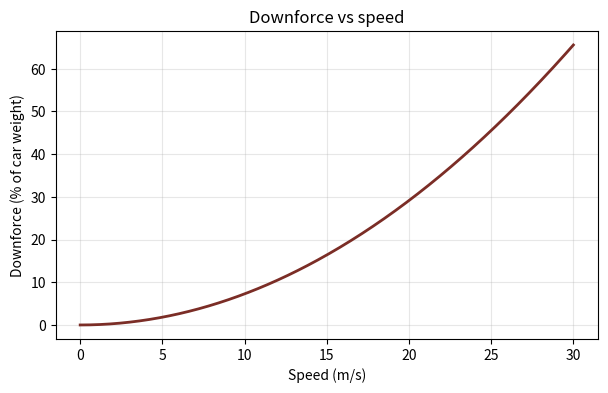
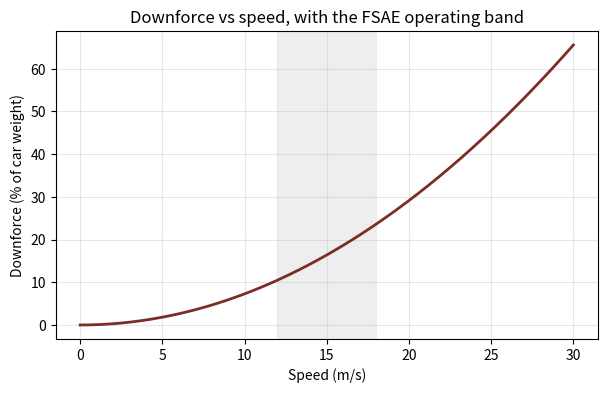
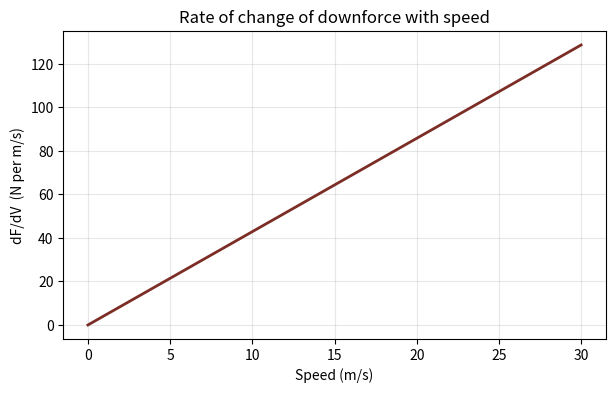
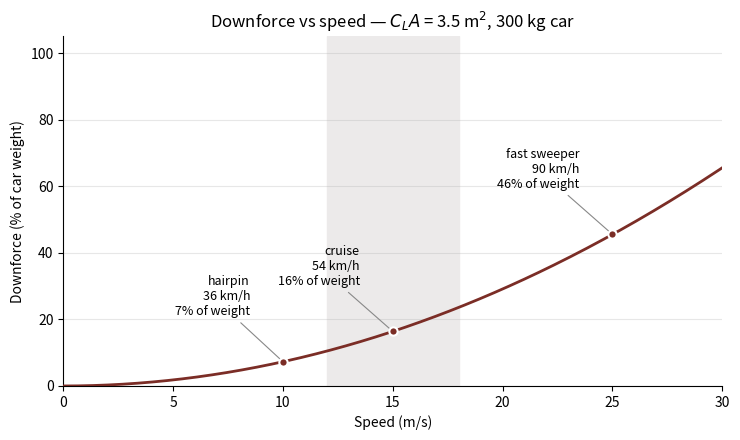
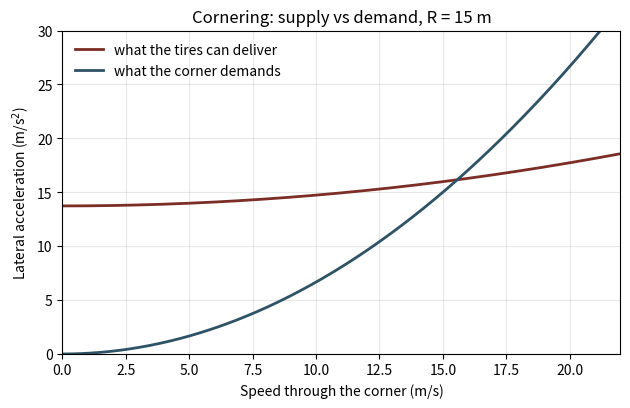
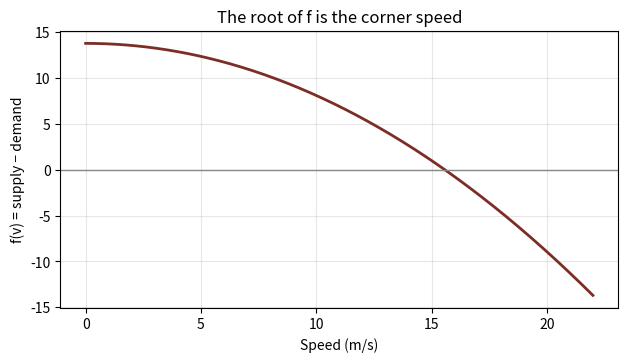
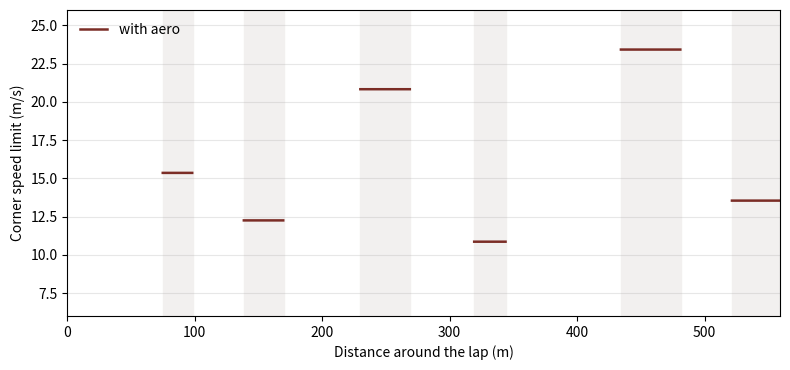
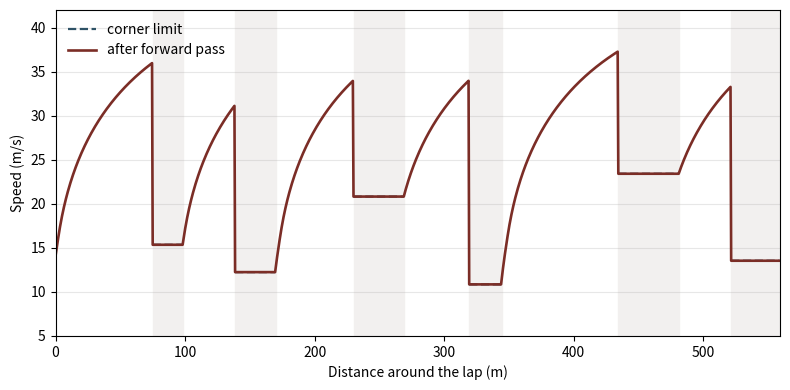
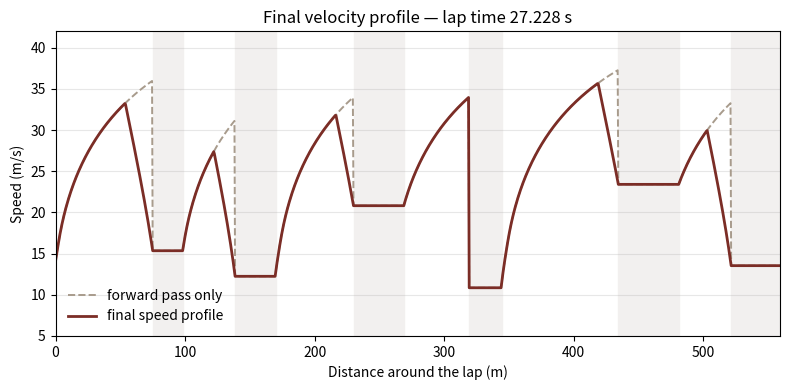

Generate these figures, in order, with matplotlib:
# -*- coding: utf-8 -*-
"""Computational Aerodynamics

Automatically generated by Colab.

Original file is located at
    https://colab.research.google.com/drive/19NBg2NmWNfAQzLcCfDR5cZuvcFFtzqkk
"""

import numpy as np
import matplotlib.pyplot as plt

def check(label, got, want, tol=0.01):
    if got is None:
        print(f"[  ] {label}: not attempted yet")
        return False
    ok = abs(got - want) <= tol * max(abs(want), 1e-9)
    mark = "PASS" if ok else "FAIL"
    print(f"[{mark}] {label}\n       you got {got:.4f}   expected {want:.4f}")
    if not ok:
        print("       -> check your formula and units")
    return ok

print("Setup complete. You're ready.")

rho = 1.225      # air density, kg/m^3
V   = 15.0       # speed, m/s
CLA = 3.5        # C_L * A, m^2

q = 0.5 * rho * V**2
F = q * CLA

print("dynamic pressure:", q, "Pa")
print("downforce:       ", F, "N")

V_hairpin = 10          # TODO: the speed, in m/s
q_hairpin = 61.25          # TODO: q = 0.5 * rho * V**2
F_hairpin = 214.375          # TODO: downforce = q * CLA

print(q_hairpin, F_hairpin)

check("q at 10 m/s",         q_hairpin, 61.25)
check("downforce at 10 m/s", F_hairpin, 214.375)

mass = 300.0
g    = 9.81

weight = 2943        # TODO: mass * g
pct    = 7.284        # TODO: 100 * F_hairpin / weight

print("weight:", weight, "N")
print("downforce is", pct, "% of car weight")

check("car weight", weight, 2943.0)
check("percent of weight at 10 m/s", pct, 7.284)

def double(x):
    return 2 * x

double(7)     # -> 14

rho = 1.225
CLA = 3.5

def dynamic_pressure(V):
    # TODO: return 0.5 * rho * V**2
    return 0.5 * rho * V**2

def downforce(V):
    # TODO: call dynamic_pressure(V) and multiply by CLA
    return dynamic_pressure(V) * CLA

print(dynamic_pressure(15.0))
print(downforce(15.0))

check("dynamic_pressure(15)", dynamic_pressure(15.0), 137.8125)
check("downforce(15)",        downforce(15.0),        482.34375)
check("downforce(25)",        downforce(25.0),        1339.84375)

speeds = [10, 15, 20, 25, 30]

for V in speeds:
    print(V, downforce(V))

speeds = [10, 15, 20, 25, 30]
weight = 300.0 * 9.81

print(f"{'V (m/s)':>8} {'q (Pa)':>10} {'F (N)':>10} {'% weight':>10}")
print("-" * 42)

for V in speeds:
    q   = dynamic_pressure(V)      # TODO: dynamic_pressure(V)
    F   = downforce(V)      # TODO: downforce(V)
    pct = 100 * F / weight      # TODO: 100 * F / weight
    print(f"{V:>8} {q:>10.1f} {F:>10.1f} {pct:>10.1f}")

packages = [("bare car", 0.3), ("WVU measured", 2.64),
            ("our placeholder", 3.5), ("aggressive", 4.0)]

for name, cla in packages:
    F   = 0.5 * rho * 15**2 * cla
    pct = 100 * F /weight
    print(f"  {name:<18} CLA={cla:<6} F={F:>7.1f} N   {pct:>5.1f}% of weight")

V_range = np.linspace(0, 30, 400)

F_range   = downforce(V_range)
pct_range = 100 * F_range / weight

plt.figure(figsize=(7, 4))
plt.plot(V_range, pct_range, linewidth=2, color="#7B2D26")
plt.xlabel("Speed (m/s)")
plt.ylabel("Downforce (% of car weight)")
plt.title("Downforce vs speed")
plt.grid(alpha=0.3)
plt.show()

print(V_range[:5])
print(pct_range[:5])
print("at 15 m/s:", 100 * downforce(15.0) / weight)

plt.figure(figsize=(7, 4))


plt.axvspan(12, 18, color="#eceaea", alpha=0.8)
plt.plot(V_range, pct_range, linewidth=2, color="#7B2D26")
plt.xlabel("Speed (m/s)")
plt.ylabel("Downforce (% of car weight)")
plt.title("Downforce vs speed, with the FSAE operating band")
plt.grid(alpha=0.3)
plt.show()

V0 = 15.0

for h in [1.0, 0.1, 0.01, 0.001, 0.0001]:
    slope = (downforce(V0 + h) - downforce(V0)) / h
    print(f"h = {h:<8}  slope = {slope}")

def dF_dV(V):
    return rho * CLA * V

print("exact derivative at V = 15:", dF_dV(15.0))

check("dF/dV at 15 m/s", dF_dV(15.0), 64.3125)
check("dF/dV at 10 m/s", dF_dV(10.0), 42.875)
check("dF/dV at 25 m/s", dF_dV(25.0), 107.1875)

exact = dF_dV(V0)

print(f"{'h':<12} {'approx slope':<20} {'error':<20}")
print("-" * 54)
for h in [1e-2, 1e-4, 1e-6, 1e-8, 1e-10, 1e-12, 1e-14]:
    slope = (downforce(V0 + h) - downforce(V0)) / h
    print(f"{h:<12} {slope:<20.10f} {abs(slope - exact):<20.12f}")

plt.figure(figsize=(7, 4))
plt.plot(V_range, dF_dV(V_range), color="#7B2D26", linewidth=2)
plt.xlabel("Speed (m/s)")
plt.ylabel("dF/dV  (N per m/s)")
plt.title("Rate of change of downforce with speed")
plt.grid(alpha=0.3)
plt.show()

fig, ax = plt.subplots(figsize=(7.5, 4.5))

ax.axvspan(12, 18, color="#eceaea", zorder=0)
ax.plot(V_range, pct_range, color="#7B2D26", linewidth=2, zorder=3)

for V_pt, label in [(10, "hairpin"), (15, "cruise"), (25, "fast sweeper")]:
    p = 100 * downforce(V_pt) / weight
    ax.plot([V_pt], [p], "o", color="#7B2D26", markersize=6,
            markeredgecolor="white", markeredgewidth=1.5, zorder=4)
    ax.annotate(f"{label}\n{V_pt*3.6:.0f} km/h\n{p:.0f}% of weight",
                xy=(V_pt, p), xytext=(V_pt - 1.5, p + 14),
                ha="right", fontsize=9,
                arrowprops=dict(arrowstyle="-", color="#888", linewidth=0.8))

ax.set_xlim(0, 30)
ax.set_ylim(0, 105)
ax.set_xlabel("Speed (m/s)")
ax.set_ylabel("Downforce (% of car weight)")
ax.set_title("Downforce vs speed — $C_L A$ = 3.5 m$^2$, 300 kg car")
ax.grid(axis="y", alpha=0.3)
ax.set_axisbelow(True)
for side in ("top", "right"):
    ax.spines[side].set_visible(False)

plt.tight_layout()
plt.show()

"""Beginning of Rung 2"""

import numpy as np
import matplotlib.pyplot as plt

rho = 1.225     # air density, kg/m^3
m   = 300.0     # car + driver, kg
g   = 9.81
CLA = 3.5       # C_L * A, m^2
R   = 15.0      # corner radius, m
mu  = 1.4       # tire friction coefficient

def downforce(v):
    return 0.5 * rho * v**2 * CLA

print("setup ok, downforce at 15 m/s =", downforce(15.0))

def a_tire(v):
    return mu * (m*g + downforce(v)) / m

def a_req(v):
    return v**2 / R


print("at 10 m/s:  tires can give", a_tire(10.0), " corner demands", a_req(10.0))
print("at 20 m/s:  tires can give", a_tire(20.0), " corner demands", a_req(20.0))

v = np.linspace(0, 22, 400)

plt.figure(figsize=(7.2, 4.2))
plt.plot(v, a_tire(v), color="#7B2D26", linewidth=2, label="what the tires can deliver")
plt.plot(v, a_req(v),  color="#2E5266", linewidth=2, label="what the corner demands")
plt.xlim(0, 22)
plt.ylim(0, 30)
plt.xlabel("Speed through the corner (m/s)")
plt.ylabel("Lateral acceleration (m/s$^2$)")
plt.title("Cornering: supply vs demand, R = 15 m")
plt.grid(alpha=0.3)
plt.legend(frameon=False)
plt.show()

def f(v):
    return a_tire(v) - a_req(v)

for test_v in [10, 14, 15, 16, 20]:
    print(f"f({test_v}) = {f(test_v):+.4f}")

plt.figure(figsize=(7.2, 3.6))
plt.plot(v, f(v), color="#7B2D26", linewidth=2)
plt.axhline(0, color="#888", linewidth=1)
plt.xlabel("Speed (m/s)")
plt.ylabel("f(v) = supply − demand")
plt.title("The root of f is the corner speed")
plt.grid(alpha=0.3)
plt.show()

lo, hi = 15.0, 16.0
mid = (lo + hi) / 2

print("f(lo)  =", f(lo))
print("f(mid) =", f(mid))
print("f(hi)  =", f(hi))
print("product f(lo)*f(mid) =", f(lo) * f(mid))

lo, hi = 15.0, 16.0

print(f"{'step':>4} {'lo':>12} {'mid':>12} {'hi':>12} {'f(mid)':>14} {'width':>12}")

for i in range(1, 9):
    mid = (lo+hi)/2
    fm  = f(mid)
    print(f"{i:>4} {lo:>12.6f} {mid:>12.6f} {hi:>12.6f} {fm:>+14.8f} {hi-lo:>12.6f}")

    if f(lo) * fm < 0:
        hi = mid        # sign change is in the lower half
    else:
        lo = mid        # sign change is in the upper half

lo, hi = 15.0, 16.0
for i in range(20):
    mid = (lo + hi) / 2
    if f(lo) * f(mid) < 0:
        hi = mid
    else:
        lo = mid

print(f"after 20 steps: v = {(lo+hi)/2:.8f}   bracket width = {hi-lo:.3e}")

def fp(v):
    return mu*rho*CLA*v/m - 2*v/R

for v in (10.0, 15.0, 20.0):
    num = (f(v + 1e-6) - f(v - 1e-6)) / 2e-6
    print(f"v={v:>5}  analytic = {fp(v):>12.8f}   numerical = {num:>12.8f}")

TRUE = 15.5686392510

print(f"{'step':>4} {'v':>16} {'f(v)':>18} {'error':>12}")
v = 10.0
for i in range(6):
    print(f"{i:>4} {v:>16.10f} {f(v):>+18.12f} {abs(v-TRUE):>12.2e}")
    v = v - f(v)/fp(v)

v = -5.0
for i in range(5):
    print(f"step {i}: v = {v:.8f}")
    v = v - f(v)/fp(v)

def closed_form(R):
    denom = 1 - R*mu*rho*CLA/(2*m)
    return (R*mu*g/denom)**0.5

print(repr(closed_form(15.0)))

def newton(R, v0=15.0, n=40):
    v = v0
    for _ in range(n):
        v = v - f(v)/fp(v)
    return v

c, nw = closed_form(15.0), newton(15.0)
print(f"closed form : {c!r}")
print(f"newton      : {nw!r}")
print(f"difference  : {abs(c-nw):.3e}")

print(f"{'R (m)':>8} {'denominator':>14} {'v (m/s)':>12} {'km/h':>9}")
for R in (5, 10, 15, 25, 50, 80, 95, 99, 99.9, 100, 120):
    d = 1 - R*mu*rho*CLA/(2*m)
    if d <= 0:
        print(f"{R:>8} {d:>14.6f} {'no solution':>12} {'--':>9}")
    else:
        v = (R*mu*g/d)**0.5
        print(f"{R:>8} {d:>14.6f} {v:>12.3f} {v*3.6:>9.1f}")

mu0 = 1.4
n   = 0.15
W   = m*g

def mu_of(v):
    Fz = W + downforce(v)
    return mu0 * (Fz/W)**(-n)

for v in (0, 10, 15, 20, 25, 30):
    print(f"v={v:>3} m/s   load = {W+downforce(float(v)):>8.1f} N   mu = {mu_of(float(v)):.4f}")

def f2(v, R):
    return mu_of(v)*(W + downforce(v))/m - v**2/R

def fp2(v, R, h=1e-6):
    return (f2(v+h, R) - f2(v-h, R)) / (2*h)

v = 15.0
for i in range(5):
    print(f"step {i}: v = {v:.8f}   f2 = {f2(v,15.0):+.10f}")
    v = v - f2(v,15.0)/fp2(v,15.0)

def newton2(R, v0=15.0, it=60):
    v = v0
    for _ in range(it):
        v = v - f2(v,R)/fp2(v,R)
    return v

for R in (15, 50, 95, 100, 120, 200, 500, 1000):
    print(f"R = {R:>5}  ->  v = {newton2(float(R)):>10.3f}")

v = newton2(200.0)
print(f"v = {v:.3f}   f2(v) = {f2(v,200.0):.5f}")

def newton_safe(R, v0=15.0, tol=1e-10, maxit=100):
    v = v0
    for i in range(maxit):
        d = fp2(v, R)
        if d == 0:
            return v, i, False
        step = f2(v, R)/d
        v -= step
        if abs(step) < tol:
            return v, i+1, True
    return v, maxit, False

for R in (15, 50, 120, 200, 500, 1000):
    v, it, ok = newton_safe(float(R))
    print(f"R = {R:>5}  v = {v:>10.3f}  iters = {it:>4}  converged = {ok}")

import numpy as np

v0, a, L = 10.0, 3.0, 100.0

v_end   = (v0**2 + 2*a*L)**0.5
T_exact = (v_end - v0)/a

print(f"v_end   = {v_end!r}")
print(f"T exact = {T_exact!r}")

def v_of(s):
    return (v0**2 + 2*a*s)**0.5

def left_riemann(N):
    s  = np.linspace(0, L, N+1)   # N+1 edges -> N pieces
    ds = L/N
    return np.sum(ds / v_of(s[:-1]))     # s[:-1] drops the last edge

for N in (10, 100, 1000, 10000):
    T = left_riemann(N)
    print(f"N = {N:>6}   T = {T:.9f}   error = {abs(T-T_exact):.2e}")

def trapezoid(N):
    s = np.linspace(0, L, N+1)
    f = 1.0/v_of(s)
    return np.trapezoid(f, s)     # older NumPy: np.trapz(f, s)

import numpy as np
import matplotlib.pyplot as plt

rho, m, g = 1.225, 300.0, 9.81
CLA, CDA  = 3.5, 1.3
mu0, n    = 1.4, 0.15
W = m*g

def downforce(v): return 0.5*rho*v**2*CLA
def mu_of(v):     return mu0 * ((W + downforce(v))/W)**(-n)
def f2(v, R):     return mu_of(v)*(W + downforce(v))/m - v**2/R
def fp2(v, R, h=1e-6): return (f2(v+h,R) - f2(v-h,R))/(2*h)

def corner_speed(R, v0=15.0, tol=1e-10, maxit=100):
    if R is None:
        return 1e4                  # a straight: no cornering limit
    v = v0
    for i in range(maxit):
        d = fp2(v, R)
        if d == 0:
            return None
        step = f2(v, R)/d
        v -= step
        if abs(step) < tol:
            return v
    return None                     # did not converge

TRACK = [
    ("straight", 75.0, None),
    ("corner",   23.6, 15.0),
    ("straight", 40.0, None),
    ("corner",   31.4, 10.0),
    ("straight", 60.0, None),
    ("corner",   39.3, 25.0),
    ("straight", 50.0, None),
    ("corner",   25.1,  8.0),     # the hairpin
    ("straight", 90.0, None),
    ("corner",   47.1, 30.0),
    ("straight", 40.0, None),
    ("corner",   37.7, 12.0),
]

print("total length =", sum(seg[1] for seg in TRACK), "m")

def build_track(ds=0.5):
    s_list, R_list = [], []
    pos = 0.0
    for kind, length, radius in TRACK:
        n_steps = max(int(round(length/ds)), 1)
        for k in range(n_steps):
            s_list.append(pos)
            R_list.append(radius)
            pos += length/n_steps
    return np.array(s_list), R_list, pos

S, R, total = build_track(0.5)
print(f"built {len(S)} points, total {total:.1f} m")
print("first 6 positions:", S[:6])

v_limit = np.array([corner_speed(r) for r in R])

print("corner-limited points:", np.sum(v_limit < 1e3), "of", len(v_limit))
print("slowest point on track:", v_limit.min(), "m/s")

for Rc in (8.0, 10.0, 12.0, 15.0, 25.0, 30.0):
    v = corner_speed(Rc)
    print(f"R = {Rc:>5} m   v = {v:>7.3f} m/s   ({v*3.6:>5.1f} km/h)")

import numpy as np
import matplotlib.pyplot as plt

# ---- car ----
rho, m, g = 1.225, 300.0, 9.81
CLA, CDA  = 3.5, 1.3
mu0, n    = 1.4, 0.15
W = m*g

def downforce(v): return 0.5*rho*v**2*CLA
def mu_of(v):     return mu0 * ((W + downforce(v))/W)**(-n)
def f2(v, R):     return mu_of(v)*(W + downforce(v))/m - v**2/R
def fp2(v, R, h=1e-6): return (f2(v+h,R) - f2(v-h,R))/(2*h)

def corner_speed(R, v0=15.0, tol=1e-10, maxit=100):
    if R is None:
        return 1e4
    v = v0
    for i in range(maxit):
        d = fp2(v, R)
        if d == 0:
            return None
        step = f2(v, R)/d
        v -= step
        if abs(step) < tol:
            return v
    return None

# ---- track ----
TRACK = [
    ("straight", 75.0, None),
    ("corner",   23.6, 15.0),
    ("straight", 40.0, None),
    ("corner",   31.4, 10.0),
    ("straight", 60.0, None),
    ("corner",   39.3, 25.0),
    ("straight", 50.0, None),
    ("corner",   25.1,  8.0),
    ("straight", 90.0, None),
    ("corner",   47.1, 30.0),
    ("straight", 40.0, None),
    ("corner",   37.7, 12.0),
]

def build_track(ds=0.5):
    s_list, R_list = [], []
    pos = 0.0
    for kind, length, radius in TRACK:
        n_steps = max(int(round(length/ds)), 1)
        for k in range(n_steps):
            s_list.append(pos)
            R_list.append(radius)
            pos += length/n_steps
    return np.array(s_list), R_list, pos

S, R, total = build_track(0.5)
v_limit = np.array([corner_speed(r) for r in R])

print(f"track length   : {total:.1f} m")
print(f"points         : {len(S)}")
print(f"corner-limited : {np.sum(v_limit < 1e3)} of {len(v_limit)}")
print(f"slowest point  : {v_limit.min():.3f} m/s")

v_plot = np.where(v_limit > 1e3, np.nan, v_limit)

fig, ax = plt.subplots(figsize=(8, 3.8))
pos = 0.0
for kind, L, r in TRACK:
    if kind == "corner":
        ax.axvspan(pos, pos+L, color="#f2f0ef", zorder=0)
    pos += L
ax.plot(S, v_plot, color="#7B2D26", linewidth=1.8, label="with aero")
ax.set_xlim(0, total); ax.set_ylim(6, 26)
ax.set_xlabel("Distance around the lap (m)")
ax.set_ylabel("Corner speed limit (m/s)")
ax.grid(axis="y", alpha=0.3); ax.legend(frameon=False)
plt.tight_layout()
plt.show()

P = 80e3     # FSAE EV power limit, watts

def drag(v):       return 0.5*rho*v**2*CDA
def a_traction(v): return mu_of(v)*(W + downforce(v))/m
def a_power(v):    return P/(m*max(v, 0.5))
def a_accel(v):    return min(a_traction(v), a_power(v)) - drag(v)/m

print(f"{'v (m/s)':>8} {'traction':>10} {'power':>10} {'drag':>8} {'net':>10} {'limited by':>12}")
for v in (5, 10, 15, 17, 20, 25, 30, 35):
    at, ap, ad = a_traction(float(v)), a_power(float(v)), drag(float(v))/m
    lim = "traction" if at < ap else "power"
    print(f"{v:>8} {at:>10.3f} {ap:>10.3f} {ad:>8.3f} {a_accel(float(v)):>10.3f} {lim:>12}")

ds    = total/len(S)
start = int(np.argmin(v_limit))
print(f"slowest point: index {start}, s = {S[start]:.1f} m, v = {v_limit[start]:.3f} m/s")

order = np.roll(np.arange(len(S)), -start)   # visit order, starting at the hairpin
v_fwd = v_limit.copy()

for k in range(1, len(order)):
    i, j = order[k-1], order[k]
    reachable = (v_fwd[i]**2 + 2*a_accel(v_fwd[i])*ds)**0.5
    v_fwd[j]  = min(v_limit[j], reachable)

print(f"max speed reached: {v_fwd.max():.3f} m/s ({v_fwd.max()*3.6:.1f} km/h)")
print(f"acceleration-limited points: {np.sum(v_fwd < v_limit - 1e-9)} of {len(S)}")

fig, ax = plt.subplots(figsize=(8, 4))
pos = 0.0
for kind, L, r in TRACK:
    if kind == "corner":
        ax.axvspan(pos, pos+L, color="#f2f0ef", zorder=0)
    pos += L
ax.plot(S, np.where(v_limit > 1e3, np.nan, v_limit),
        color="#2E5266", lw=1.6, ls="--", label="corner limit")
ax.plot(S, v_fwd, color="#7B2D26", lw=1.9, label="after forward pass")
ax.set_xlim(0, total); ax.set_ylim(5, 42)
ax.set_xlabel("Distance around the lap (m)")
ax.set_ylabel("Speed (m/s)")
ax.grid(axis="y", alpha=0.3); ax.legend(frameon=False)
plt.tight_layout(); plt.show()

def a_brake(v):
    return a_traction(v) + drag(v)/m

print(f"{'v (m/s)':>8} {'tyre':>9} {'drag':>8} {'total':>9} {'in g':>7}")
for v in (10, 15, 20, 25, 30, 37):
    print(f"{v:>8} {a_traction(float(v)):>9.3f} {drag(float(v))/m:>8.3f} "
          f"{a_brake(float(v)):>9.3f} {a_brake(float(v))/9.81:>7.2f}")

v = v_fwd.copy()

for k in range(len(order)-1, 0, -1):
    j, i = order[k], order[k-1]
    v[i] = min(v[i], (v[j]**2 + 2*a_brake(v[j])*ds)**0.5)

print(f"max speed: forward {v_fwd.max():.3f}  ->  final {v.max():.3f} m/s")
print(f"braking-limited points: {np.sum(v < v_fwd - 1e-9)} of {len(S)}")

T = np.sum(ds/v)
print(f"lap time: {T:.4f} s")
print(f"average speed: {total/T:.2f} m/s ({total/T*3.6:.1f} km/h)")

for it in range(1, 5):
    for k in range(1, len(order)):
        i, j = order[k-1], order[k]
        v[j] = min(v[j], (v[i]**2 + 2*a_accel(v[i])*ds)**0.5)
    for k in range(len(order)-1, 0, -1):
        j, i = order[k], order[k-1]
        v[i] = min(v[i], (v[j]**2 + 2*a_brake(v[j])*ds)**0.5)
    print(f"pass {it}: T = {np.sum(ds/v):.4f} s")

fig, ax = plt.subplots(figsize=(8, 4))
pos = 0.0
for kind, L, r in TRACK:
    if kind == "corner":
        ax.axvspan(pos, pos+L, color="#f2f0ef", zorder=0)
    pos += L
ax.plot(S, v_fwd, color="#a89b8c", lw=1.4, ls="--", label="forward pass only")
ax.plot(S, v, color="#7B2D26", lw=2.0, label="final speed profile")
ax.set_xlim(0, total); ax.set_ylim(5, 42)
ax.set_xlabel("Distance around the lap (m)")
ax.set_ylabel("Speed (m/s)")
ax.set_title(f"Final velocity profile — lap time {T:.3f} s")
ax.grid(axis="y", alpha=0.3); ax.legend(frameon=False)
plt.tight_layout(); plt.show()

import numpy as np

rho, g, mu0, n_ = 1.225, 9.81, 1.4, 0.15
P = 80e3

def simulate(CLA=3.5, CDA=1.3, m=300.0, ds_target=0.5):
    S, R, total = build_track(ds_target)
    ds = total/len(S)
    W  = m*g

    DF = lambda v: 0.5*rho*v*v*CLA
    DR = lambda v: 0.5*rho*v*v*CDA
    mu = lambda v: mu0*((W+DF(v))/W)**(-n_)
    f2 = lambda v, Rr: mu(v)*(W+DF(v))/m - v*v/Rr

    def cs(Rr, v0=15., tol=1e-10, it=100):
        if Rr is None: return 1e4
        v = v0
        for _ in range(it):
            h = 1e-6
            d = (f2(v+h,Rr) - f2(v-h,Rr))/(2*h)
            if d == 0: return None
            st = f2(v,Rr)/d
            v -= st
            if abs(st) < tol: return v
        return None

    vl = np.array([cs(r) for r in R])
    at = lambda v: mu(v)*(W+DF(v))/m
    aa = lambda v: min(at(v), P/(m*max(v,.5))) - DR(v)/m
    ab = lambda v: at(v) + DR(v)/m

    start = int(np.argmin(vl))
    order = np.roll(np.arange(len(S)), -start)
    v = vl.copy()
    for k in range(1, len(order)):
        i, j = order[k-1], order[k]
        v[j] = min(v[j], (v[i]**2 + 2*aa(v[i])*ds)**0.5)
    for k in range(len(order)-1, 0, -1):
        j, i = order[k], order[k-1]
        v[i] = min(v[i], (v[j]**2 + 2*ab(v[j])*ds)**0.5)

    T = np.sum(ds/v)

    a_act = np.zeros_like(v)
    for k in range(len(order)):
        i, j = order[k], order[(k+1) % len(order)]
        a_act[i] = (v[j]**2 - v[i]**2)/(2*ds)
    E = np.sum(np.maximum(0.0, m*a_act + DR(v))*ds)

    return dict(T=T, v=v, S=S, total=total, vmax=v.max(), E_kWh=E/3.6e6, ds=ds)

base = simulate(CLA=0.0, CDA=0.8, m=300.0)
aero = simulate(CLA=3.5, CDA=1.3, m=320.0)
free = simulate(CLA=3.5, CDA=1.3, m=300.0)   # mass penalty removed, to isolate it

for nm, r in [("no aero, 300 kg", base), ("aero, 320 kg", aero), ("aero, no mass penalty", free)]:
    print(f"{nm:<24}{r['T']:>9.3f} s{r['vmax']:>9.2f} m/s{r['E_kWh']:>11.5f} kWh")

base = simulate(CLA=0.0, CDA=0.8, m=300.0)
for CLA in (1.0, 1.5, 2.0, 2.64, 3.0, 3.5, 4.0):
    r = simulate(CLA=CLA, CDA=0.8+0.143*CLA, m=300.0+5.7*CLA)
    print(f"CLA={CLA:>5}  lap {r['T']:>8.3f} s   gain {base['T']-r['T']:>+7.3f} s   E {r['E_kWh']:.4f}")

for ds in (2.0, 1.0, 0.5, 0.25, 0.125, 0.0625):
    b = simulate(CLA=0.0, CDA=0.8, m=300.0, ds_target=ds)['T']
    a = simulate(CLA=3.5, CDA=1.3, m=320.0, ds_target=ds)['T']
    print(f"ds = {ds:>7} m   no aero {b:>8.4f}   aero {a:>8.4f}   gain {b-a:.4f}")
